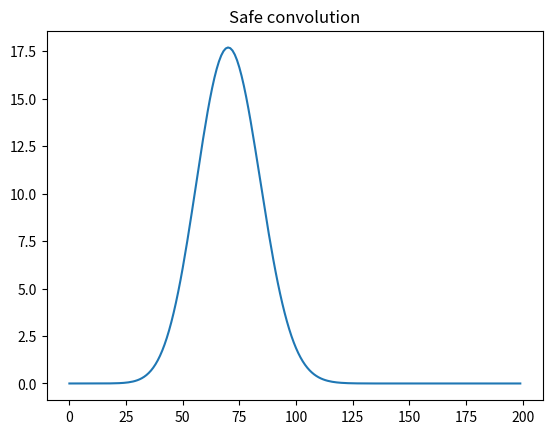

Python code for this plot:
import numpy as np
import matplotlib.pyplot as plt

def conv_safe(f, g):
    """
    Compute the convolution between f, g without wrapping around
    
    :param f: Array containing f(x) values
    :param g: Array containing g(x) values

    :return: The safe convolution of f and g 
    """
    # Obtain the length of each f, g array
    N_f = len(f)
    N_g = len(g)

    # Make sure len (f) >= len (g) fill with zeros when needed 
    if N_f < N_g:
        f_new = np.zeros(N_g)
        f_new[0:N_f] = f
        f = f_new

    # Update the length of f stored
    N_f = len(f)

    # Fill g with zeros at the end
    # The total array length is N_f + N_g
    g_new = np.zeros(N_f + N_g)
    g_new[0:N_g] = g
    g = g_new

    # Do the convolution as usual
    h = np.zeros(N_f+N_g)
    for x in range(0, N_f+N_g):
        for chi in range(0, N_g):
            h[x] += f[chi]*g[x-chi]


    # Return the result of the convolution (len: N_f + N_g)
    return h

# Obtain two gaussians with the same starting points
x_1 = np.arange(-5, 5, 0.1)
gauss_1 = np.exp(-0.5*(x_1)**2)

x_2 = np.arange(-5, 5, 0.1)
gauss_2 = np.exp(-0.5*(x_2+3)**2)

# Apply a 'safe' convolution
conv = conv_safe(gauss_1, gauss_2)

# Plot the result
plt.plot(conv)
plt.title("Safe convolution")
plt.savefig("safe_conv")

